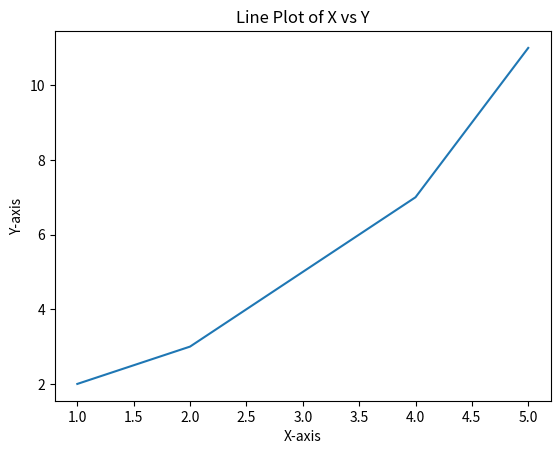

Reproduce this figure in Python.
import matplotlib.pyplot as plt

x = [1, 2, 3, 4, 5]
y = [2, 3, 5, 7, 11]
plt.plot(x, y)
plt.xlabel("X-axis")
plt.ylabel("Y-axis")
plt.title("Line Plot of X vs Y")
plt.show()
